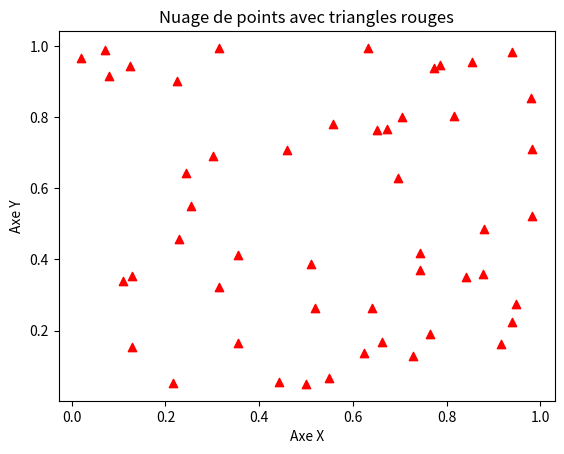

Python code for this plot:
import matplotlib.pyplot as plt
import numpy as np

# Générer des valeurs aléatoires pour les points
x = np.random.rand(50)  # 50 points aléatoires pour l'axe x
y = np.random.rand(50)  # 50 points aléatoires pour l'axe y

# Créer un nuage de points avec des triangles rouges
plt.scatter(x, y, c='red', marker='^')

# Afficher le graphique
plt.title("Nuage de points avec triangles rouges")
plt.xlabel("Axe X")
plt.ylabel("Axe Y")
plt.show()